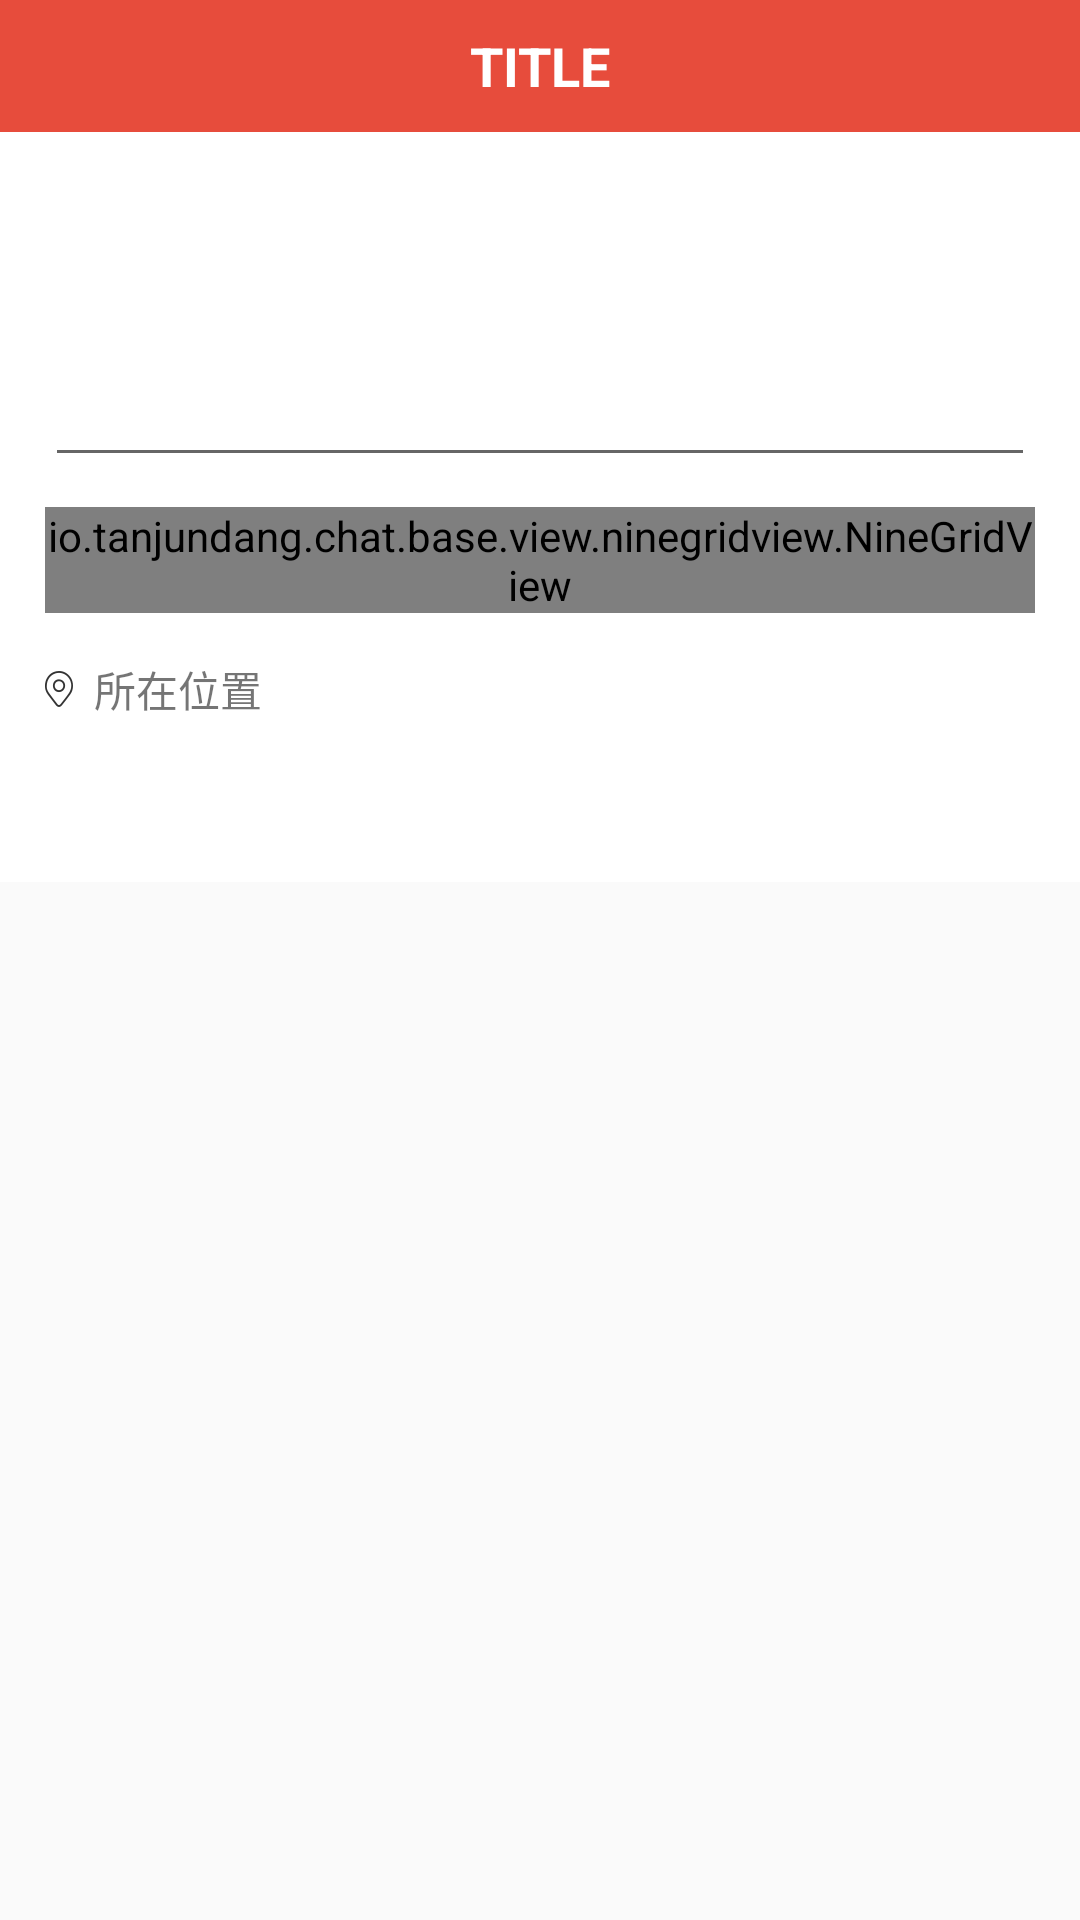

This screen was rendered from an Android layout file. Write that file and the resources it references.
<!-- AndroidManifest.xml: application theme AppTheme -->
<!-- res/layout/activity_add_moments.xml -->
<?xml version="1.0" encoding="utf-8"?>
<LinearLayout xmlns:android="http://schemas.android.com/apk/res/android"
    xmlns:tools="http://schemas.android.com/tools"
    android:layout_width="match_parent"
    android:layout_height="match_parent"
    android:orientation="vertical"
    tools:context=".me.AddMomentsActivity">

    <include layout="@layout/toolbar_layout" />

    <RelativeLayout
        android:id="@+id/rlRoot"
        android:layout_width="match_parent"
        android:layout_height="wrap_content"
        android:background="@color/color_white"
        android:minHeight="250dp"
        android:padding="@dimen/margin_15dp">

        <EditText
            android:id="@+id/etContent"
            android:layout_width="match_parent"
            android:layout_height="100dp"
            android:cursorVisible="true"
            android:gravity="left|top"
            android:maxLines="3"
            android:textCursorDrawable="@null" />

        <io.tanjundang.chat.base.view.ninegridview.NineGridView
            android:id="@+id/multipleGridView"
            android:layout_width="wrap_content"
            android:layout_height="wrap_content"
            android:layout_below="@+id/etContent"
            android:layout_marginTop="@dimen/margin_10dp" />
        <TextView
            android:id="@+id/tvLocation"
            android:layout_width="wrap_content"
            android:layout_height="wrap_content"
            android:layout_below="@+id/multipleGridView"
            android:layout_marginTop="@dimen/margin_15dp"
            android:drawableLeft="@drawable/ic_location"
            android:drawablePadding="7dp"
            android:text="所在位置" />
    </RelativeLayout>



</LinearLayout>
<!-- res/layout/toolbar_layout.xml (included above) -->
<?xml version="1.0" encoding="utf-8"?>
<RelativeLayout xmlns:android="http://schemas.android.com/apk/res/android"
    xmlns:app="http://schemas.android.com/apk/res-auto"
    android:layout_width="match_parent"
    android:layout_height="wrap_content">

    <android.support.v7.widget.Toolbar
        android:id="@+id/toolBar"
        android:layout_width="match_parent"
        android:layout_height="44dp"
        android:background="@color/base_theme_color"
        app:navigationIcon="@null"
        app:popupTheme="@style/ThemeOverlay.AppCompat.Light"
        app:theme="@style/ThemeOverlay.AppCompat.Dark.ActionBar">

        <ImageView
            android:id="@+id/ivBack"
            android:layout_width="wrap_content"
            android:layout_height="match_parent"
            android:paddingRight="30dp" />

        <TextView
            android:id="@+id/tvTitle"
            android:layout_width="wrap_content"
            android:layout_height="match_parent"
            android:layout_gravity="center"
            android:gravity="center"
            android:text="TITLE"
            android:textColor="@color/color_white"
            android:textSize="18dp"
            android:textStyle="bold" />

        <TextView
            android:id="@+id/tvSubTitle"
            android:layout_width="wrap_content"
            android:layout_height="match_parent"
            android:layout_gravity="right"
            android:layout_marginRight="@dimen/margin_15dp"
            android:gravity="center"
            android:text="SUBTITLE"
            android:textColor="@color/color_white"
            android:textSize="@dimen/text_size_16dp"
            android:visibility="gone" />

        <ImageView
            android:id="@+id/ivRight"
            android:layout_width="wrap_content"
            android:layout_height="match_parent"
            android:layout_gravity="right"
            android:gravity="center"
            android:paddingLeft="@dimen/margin_15dp"
            android:paddingRight="@dimen/margin_15dp"
            android:visibility="gone" />

    </android.support.v7.widget.Toolbar>

</RelativeLayout>
<!-- resources referenced by this layout -->
<resources>
  <color name="base_theme_color">#E74C3C</color>
  <color name="color_white">#FFF</color>
  <dimen name="margin_10dp">10dp</dimen>
  <dimen name="margin_15dp">15dp</dimen>
  <dimen name="text_size_16dp">16dp</dimen>
  <!-- drawable ic_location: png bitmap (drawable-xhdpi, 1491 bytes) -->
  <style name="AppTheme" parent="Theme.AppCompat.Light.NoActionBar">
          
          <item name="colorPrimary">@color/colorPrimary</item>
          <item name="colorPrimaryDark">@color/colorPrimaryDark</item>
          <item name="colorAccent">@color/colorAccent</item>
          <item name="windowActionBar">false</item>
          <item name="android:windowNoTitle">true</item>
          <item name="android:fitsSystemWindows">false</item>
          <item name="android:statusBarColor">@android:color/transparent</item>
          <item name="android:navigationBarColor">@android:color/transparent</item>
      </style>
  <color name="colorPrimary">#E74C3C</color>
  <color name="colorPrimaryDark">#C0392B</color>
  <color name="colorAccent">#FF4081</color>
</resources>
